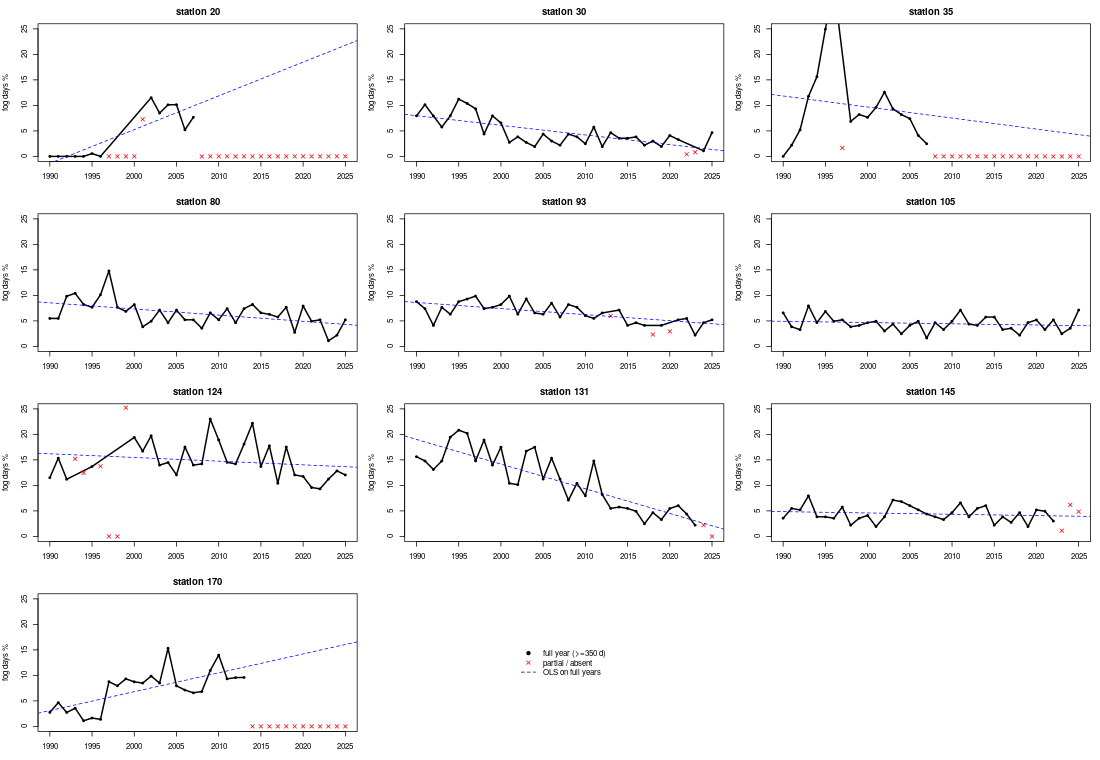

The data file committed next to this chart (first rows):
station, year, reported, fog_days, fog_day_pct, partial
20, 1990, 365, 0, 0, FALSE
20, 1991, 365, 0, 0, FALSE
20, 1992, 366, 0, 0, FALSE
20, 1993, 365, 0, 0, FALSE
20, 1994, 365, 0, 0, FALSE
20, 1995, 365, 2, 0.55, FALSE
20, 1996, 366, 0, 0, FALSE
20, 1997, 0, 0, NA, TRUE
20, 1998, 0, 0, NA, TRUE
20, 1999, 0, 0, NA, TRUE
20, 2000, 0, 0, NA, TRUE
20, 2001, 275, 20, 7.27, TRUE
20, 2002, 365, 42, 11.51, FALSE
20, 2003, 365, 31, 8.49, FALSE
20, 2004, 366, 37, 10.11, FALSE
20, 2005, 365, 37, 10.14, FALSE
20, 2006, 365, 19, 5.21, FALSE
20, 2007, 365, 28, 7.67, FALSE
20, 2008, 0, 0, NA, TRUE
20, 2009, 0, 0, NA, TRUE
20, 2010, 0, 0, NA, TRUE
20, 2011, 0, 0, NA, TRUE
20, 2012, 0, 0, NA, TRUE
20, 2013, 0, 0, NA, TRUE
20, 2014, 0, 0, NA, TRUE
20, 2015, 0, 0, NA, TRUE
20, 2016, 0, 0, NA, TRUE
20, 2017, 0, 0, NA, TRUE
20, 2018, 0, 0, NA, TRUE
20, 2019, 0, 0, NA, TRUE
20, 2020, 0, 0, NA, TRUE
20, 2021, 0, 0, NA, TRUE
20, 2022, 0, 0, NA, TRUE
20, 2023, 0, 0, NA, TRUE
20, 2024, 0, 0, NA, TRUE
20, 2025, 0, 0, NA, TRUE
30, 1990, 365, 29, 7.95, FALSE
30, 1991, 365, 37, 10.14, FALSE
30, 1992, 366, 29, 7.92, FALSE
30, 1993, 365, 21, 5.75, FALSE
30, 1994, 365, 29, 7.95, FALSE
30, 1995, 365, 41, 11.23, FALSE
30, 1996, 366, 38, 10.38, FALSE
30, 1997, 365, 34, 9.32, FALSE
30, 1998, 365, 16, 4.38, FALSE
30, 1999, 365, 29, 7.95, FALSE
30, 2000, 366, 24, 6.56, FALSE
30, 2001, 365, 10, 2.74, FALSE
30, 2002, 365, 14, 3.84, FALSE
30, 2003, 365, 10, 2.74, FALSE
30, 2004, 366, 7, 1.91, FALSE
30, 2005, 365, 16, 4.38, FALSE
30, 2006, 365, 11, 3.01, FALSE
30, 2007, 365, 8, 2.19, FALSE
30, 2008, 366, 16, 4.37, FALSE
30, 2009, 365, 14, 3.84, FALSE
30, 2010, 365, 9, 2.47, FALSE
30, 2011, 365, 21, 5.75, FALSE
30, 2012, 366, 7, 1.91, FALSE
30, 2013, 365, 17, 4.66, FALSE
... 300 more rows
